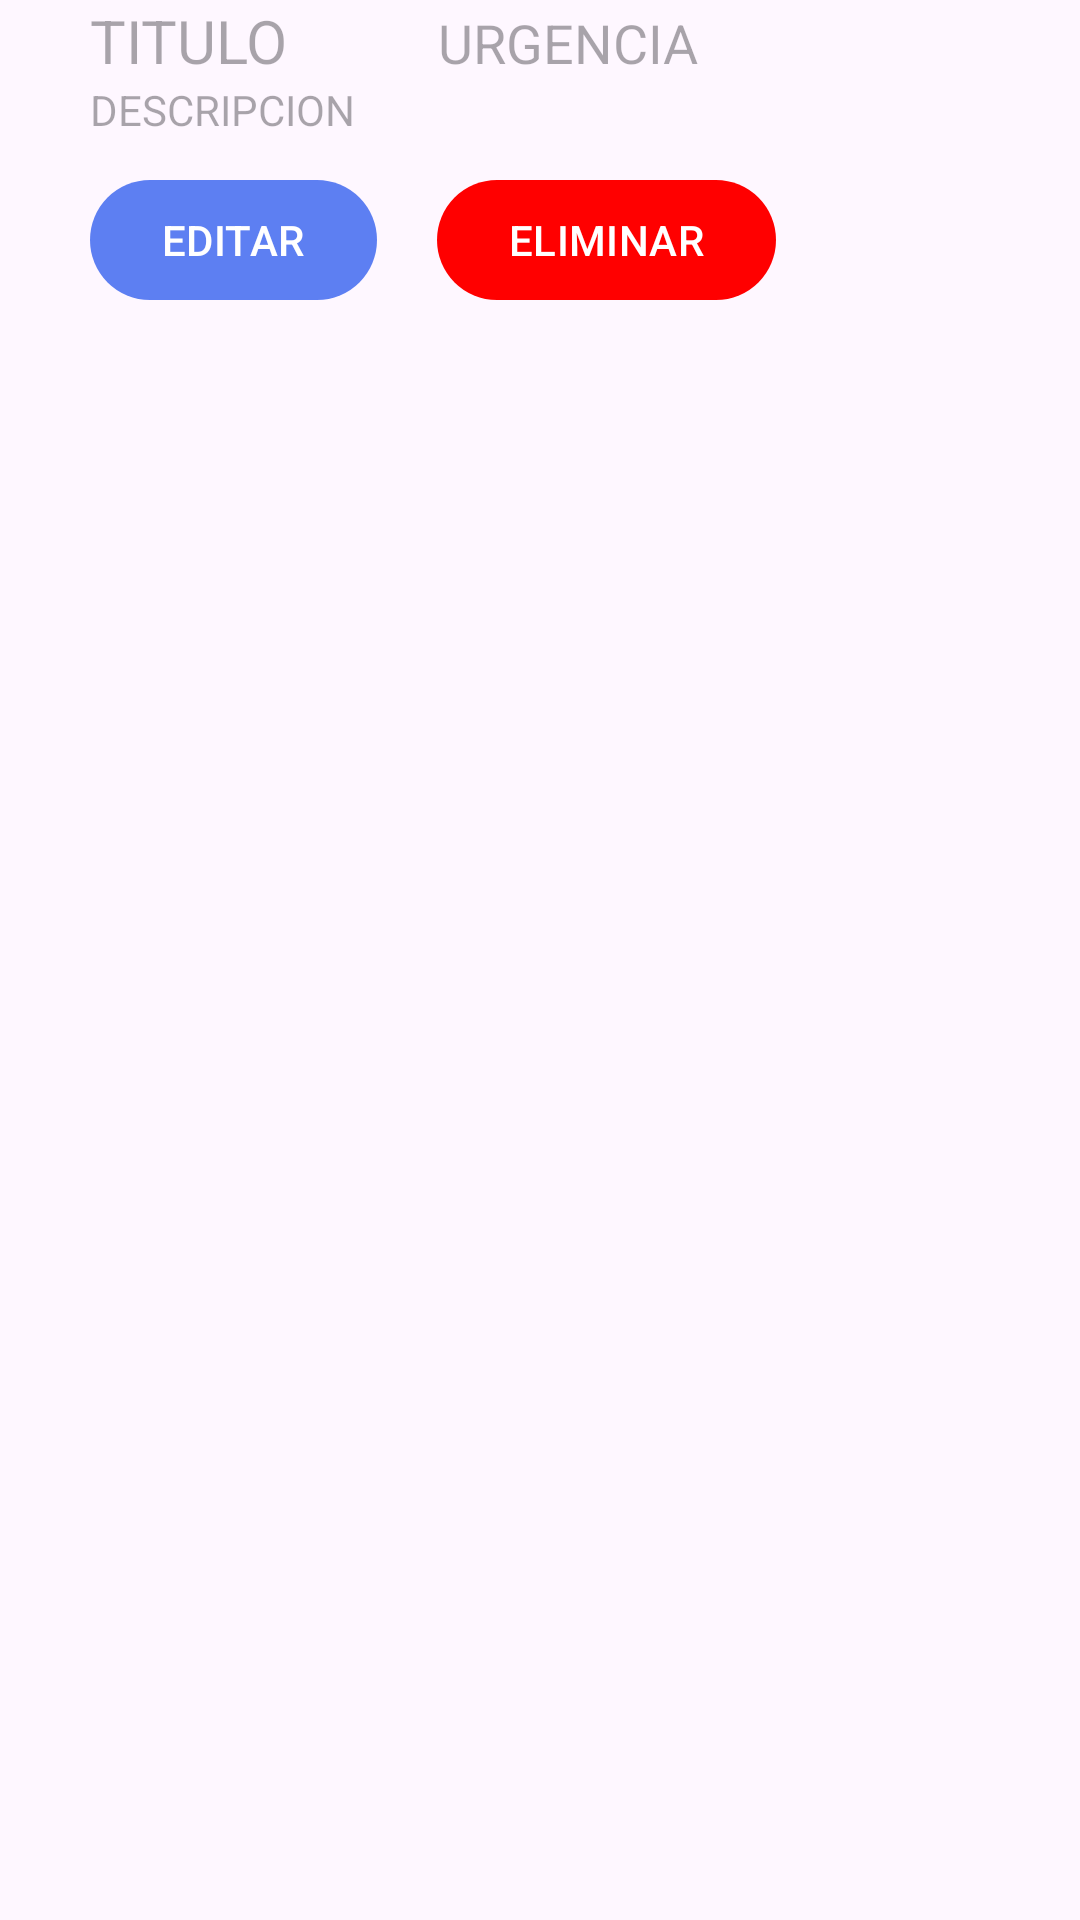

Here is an Android app screen rendered from its layout file. Give the layout XML and the strings, colors and styles it references.
<!-- AndroidManifest.xml: application theme Theme.TodoAppGoogleCalendar -->
<!-- res/layout/recycler_tareas.xml -->
<?xml version="1.0" encoding="utf-8"?>
<LinearLayout xmlns:android="http://schemas.android.com/apk/res/android"
    xmlns:app="http://schemas.android.com/apk/res-auto"
    android:layout_width="match_parent"
    android:layout_height="wrap_content"
    android:orientation="vertical"
    android:layout_marginTop="8dp">

    <LinearLayout
        android:layout_width="wrap_content"
        android:layout_height="wrap_content"
        android:orientation="horizontal">

        <TextView
            android:id="@+id/textViewTitulo"
            android:layout_width="wrap_content"
            android:layout_height="wrap_content"
            android:textSize="20dp"
            android:hint="TITULO"
            android:paddingStart="30dp"/>

        <Space
            android:layout_width="50dp"
            android:layout_height="wrap_content"
            android:layout_gravity="end"/>

        <TextView
            android:id="@+id/textViewUrgencia"
            android:layout_width="wrap_content"
            android:layout_height="wrap_content"
            android:textSize="18dp"
            android:hint="URGENCIA"/>

    </LinearLayout>

    <TextView
        android:id="@+id/textViewDescripcion"
        android:layout_width="wrap_content"
        android:layout_height="wrap_content"
        android:hint="DESCRIPCION"
        android:layout_marginBottom="10dp"
        android:paddingStart="30dp"/>

    <ImageView
        android:layout_width="100dp"
        android:layout_height="80dp"
        android:layout_gravity="end"
        android:layout_marginEnd="80dp"
        android:visibility="gone"/>


    <LinearLayout
        android:layout_width="match_parent"
        android:layout_height="wrap_content"
        android:orientation="horizontal">

        <com.google.android.material.button.MaterialButton
            android:id="@+id/botonEditar"
            android:layout_width="wrap_content"
            android:layout_height="wrap_content"
            android:text="EDITAR"
            android:layout_marginStart="30dp"
            app:backgroundTint="#5D7FF2">

        </com.google.android.material.button.MaterialButton>

        <Space
            android:layout_width="20dp"
            android:layout_height="match_parent"
            android:layout_gravity="end"/>

        <com.google.android.material.button.MaterialButton
            android:id="@+id/botonEliminar"
            android:layout_width="wrap_content"
            android:layout_height="wrap_content"
            android:text="ELIMINAR"
            android:layout_marginEnd="30dp"
            app:backgroundTint="#FF0000">

        </com.google.android.material.button.MaterialButton>

    </LinearLayout>




</LinearLayout>
<!-- resources referenced by this layout -->
<resources>
  <style name="Theme.TodoAppGoogleCalendar" parent="Base.Theme.TodoAppGoogleCalendar" />
  <style name="Base.Theme.TodoAppGoogleCalendar" parent="Theme.Material3.DayNight.NoActionBar">
          
          
      </style>
</resources>
